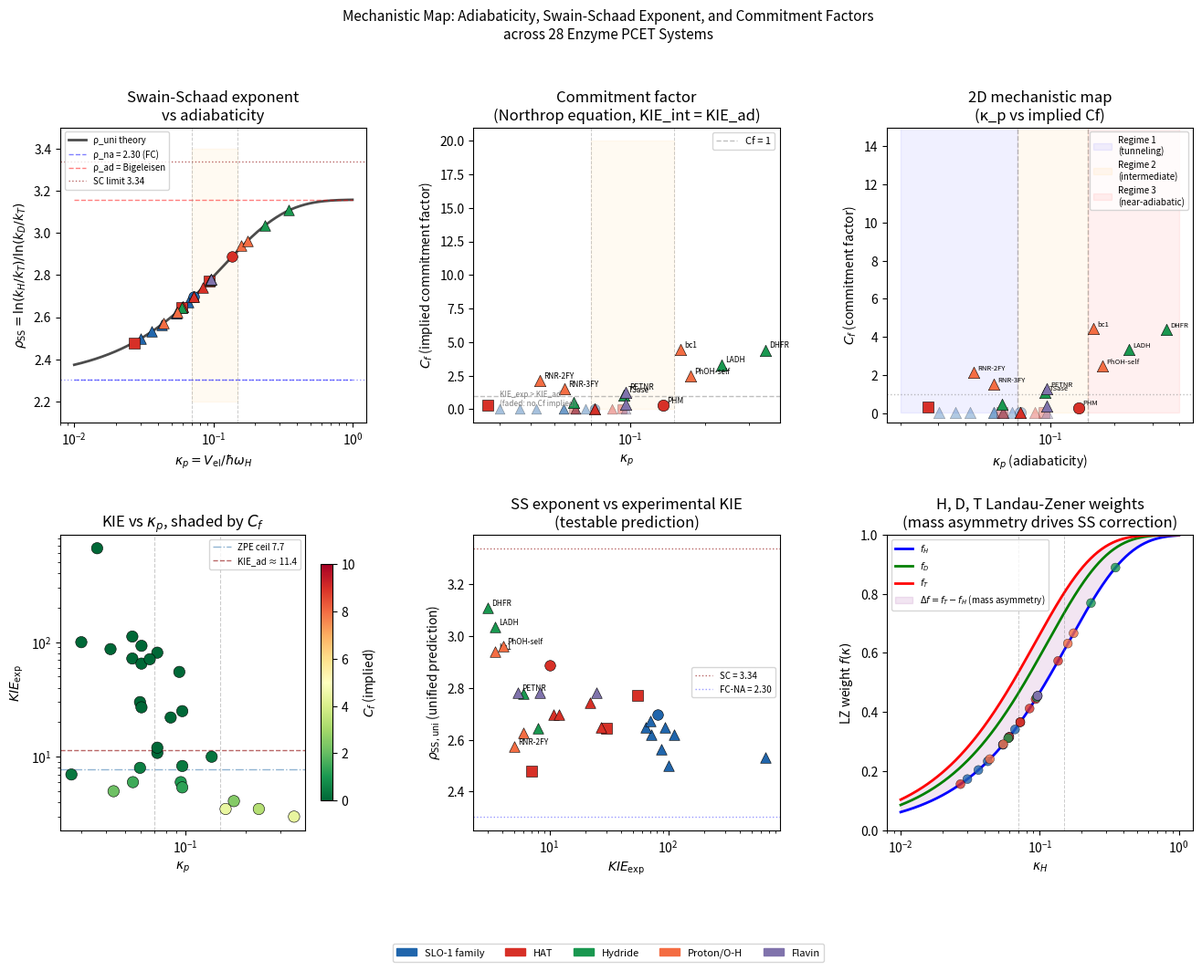

This figure's Python source: (Note: this script raises an exception after producing the figure.)
"""
Mechanistic map of enzyme PCET: adiabaticity vs commitment factors.

Three analyses unified in one script:

1. SWAIN-SCHAAD EXPONENT (standard definition)
   ρ_std = ln(k_H/k_T) / ln(k_D/k_T)
   Semiclassical: 3.26–3.34.  Tunneling-inflated: > 3.34.
   Pure FC nonadiabatic limit: (√3−1)/(√3−√2) = 2.30  [sub-semiclassical]
   Unified theory: ρ_uni(κ) ∈ (2.30, 3.34), approaching 3.34 for high κ.

2. COMMITMENT FACTOR ANALYSIS (Northrop equation)
   For systems where KIE_exp < KIE_ad (below the ZPE floor, regime 3):
       KIE_obs = (KIE_int + Cf) / (1 + Cf)   →   Cf = (KIE_int − KIE_obs) / (KIE_obs − 1)
   where KIE_int ≈ KIE_ad (Bigeleisen semiclassical) when commitment dominates.
   This quantifies how much of the KIE suppression is kinetic vs. mechanistic.

3. 2D MECHANISTIC MAP
   x-axis: κ_p (adiabaticity parameter)
   y-axis: Cf_implied (commitment factor required to bring KIE_ad to KIE_exp)
   The three regimes cluster naturally:
     - Regime 1 (SLO-1, κ < 0.07): high tunneling, low commitment
     - Regime 2 (HAT/flavin, κ 0.07–0.15): intermediate tunneling, low-mod commitment
     - Regime 3 (hydrides/proton, κ > 0.15): near-adiabatic, high implied commitment

References:
    Northrop, D. B. Biochemistry 14, 2644 (1975); Annu. Rev. Biochem. 50, 103 (1981).
    Kohen, A.; Klinman, J. P. Acc. Chem. Res. 31, 397 (1998).
    Swain, C. G. et al. J. Am. Chem. Soc. 80, 5885 (1958).
    Bigeleisen, J.; Mayer, M. G. J. Chem. Phys. 15, 261 (1947).
"""

import numpy as np
import matplotlib.pyplot as plt
import matplotlib.patches as mpatches
import matplotlib.gridspec as gridspec

# ── Reuse parameter block from adiabaticity.py ────────────────────────────
# (copied directly to avoid import path issues when run as script)

KCAL_TO_EV = 0.04336
CM1_TO_EV  = 1.2398e-4
KB_EV      = 8.617e-5
T          = 298.15
KT         = KB_EV * T
SQRT2      = np.sqrt(2.0)
SQRT3      = np.sqrt(3.0)
ALPHA_H    = 87.0             # Å^{-2}  (m_H × ω_H / ℏ)
ALPHA_D    = SQRT2 * ALPHA_H  # Å^{-2}  (ω_D = ω_H/√2, m_D = 2 m_H)
ALPHA_T    = SQRT3 * ALPHA_H  # Å^{-2}  (ω_T = ω_H/√3, m_T = 3 m_H)

CLASS_COLORS = {
    "SLO-1 family": "#2166ac",
    "HAT":          "#d73027",
    "Hydride":      "#1a9850",
    "Proton/O-H":   "#f46d43",
    "Flavin":       "#8073ac",
}
CAT_MARKERS = {1: "o", 2: "s", 3: "^"}

# (name, V_el kcal/mol, omega_H cm^-1, delta_0 Å, KIE_exp, cat, mech_class)
SYSTEMS = [
    ("SLO-1 WT",      0.60, 2900, 0.500,  81.0, 1, "SLO-1 family"),
    ("SLO-1 L546A",   0.50, 2900, 0.514,  93.0, 3, "SLO-1 family"),
    ("SLO-1 L754A",   0.45, 2900, 0.524, 112.0, 3, "SLO-1 family"),
    ("SLO-1 DM",      0.30, 2900, 0.614, 661.0, 3, "SLO-1 family"),
    ("SLO-1 I553G",   0.25, 2900, 0.518, 100.0, 3, "SLO-1 family"),
    ("SLO-1 I553A",   0.35, 2900, 0.510,  87.0, 3, "SLO-1 family"),
    ("SLO-1 I553V",   0.45, 2900, 0.499,  72.0, 3, "SLO-1 family"),
    ("SLO-1 I553L",   0.50, 2900, 0.493,  65.0, 3, "SLO-1 family"),
    ("SLO-1 I553F",   0.55, 2900, 0.499,  71.0, 3, "SLO-1 family"),
    ("AADH",          0.80, 3000, 0.465,  55.0, 2, "HAT"),
    ("MADH",          0.50, 2950, 0.432,  30.0, 2, "HAT"),
    ("PHM",           1.20, 3100, 0.347,  10.0, 1, "HAT"),
    ("RNR",           0.20, 2600, 0.348,   7.0, 2, "HAT"),
    ("GO",            0.70, 2900, 0.422,  22.0, 3, "HAT"),
    ("TauD",          0.50, 2900, 0.436,  27.0, 3, "HAT"),
    ("DβH",           0.60, 2900, 0.370,  10.8, 3, "HAT"),
    ("CAO",           0.60, 2900, 0.379,  12.0, 3, "HAT"),
    ("LADH",          2.00, 3000, 0.264,   3.5, 3, "Hydride"),
    ("DHFR",          3.00, 3000, 0.247,   3.0, 3, "Hydride"),
    ("TSase",         0.80, 2950, 0.318,   6.0, 3, "Hydride"),
    ("MAO",           0.50, 2950, 0.345,   8.0, 3, "Hydride"),
    ("bc1",           1.50, 3300, 0.250,   3.5, 3, "Proton/O-H"),
    ("PhOH-self",     1.50, 3000, 0.279,   4.1, 3, "Proton/O-H"),
    ("RNR-3FY",       0.50, 3200, 0.303,   6.0, 3, "Proton/O-H"),
    ("RNR-2FY",       0.40, 3200, 0.287,   5.0, 3, "Proton/O-H"),
    ("MR",            0.80, 2900, 0.440,  25.0, 3, "Flavin"),
    ("PETNR",         0.80, 2900, 0.315,   5.4, 3, "Flavin"),
    ("GOx",           0.80, 2900, 0.354,   8.3, 3, "Flavin"),
]


# ── Physical functions ─────────────────────────────────────────────────────

def kappa_p(V_el_kcal, omega_H_cm1):
    """Proton adiabaticity: κ_H = V_el / (ℏ ω_H)."""
    return (V_el_kcal * KCAL_TO_EV) / (omega_H_cm1 * CM1_TO_EV)


def lz_weight(kappa):
    return 1.0 - np.exp(-2.0 * np.pi * kappa)


def kie_adiabatic_bigeleisen(omega_H_cm1):
    """Bigeleisen semiclassical KIE (H/D), ZPE only.
       KIE_ad = √2 × exp(ℏω_H(1 − 1/√2) / (2kT))
    """
    hbar_om = omega_H_cm1 * CM1_TO_EV
    ΔZPE = hbar_om * (1.0 - 1.0/SQRT2) / 2.0
    return SQRT2 * np.exp(ΔZPE / KT)


def kie_ad_HT(omega_H_cm1):
    """Bigeleisen KIE (H/T)."""
    hbar_om = omega_H_cm1 * CM1_TO_EV
    ΔZPE = hbar_om * (1.0 - 1.0/SQRT3) / 2.0
    return SQRT3 * np.exp(ΔZPE / KT)


def kie_ad_DT(omega_H_cm1):
    """Bigeleisen KIE (D/T)."""
    hbar_om = omega_H_cm1 * CM1_TO_EV
    # ω_D = ω_H/√2, so ℏω_D = ℏω_H/√2
    hbar_om_D = hbar_om / SQRT2
    ΔZPE = hbar_om_D * (1.0 - 1.0/SQRT3) / 2.0   # ω_T = ω_D/√(3/2)
    # Actually: m_T/m_D = 3/2, so ω_T = ω_D/√(3/2), ℏω_T = ℏω_D × √(2/3)
    hbar_om_T = hbar_om_D * np.sqrt(2.0/3.0)
    ΔZPE_DT = (hbar_om_D - hbar_om_T) / 2.0
    return np.sqrt(3.0/2.0) * np.exp(ΔZPE_DT / KT)


def swain_schaad_fc(delta_0_ang):
    """
    Swain-Schaad exponent from pure FC overlap ratios (nonadiabatic limit).
    ρ_std = ln(k_H/k_T) / ln(k_D/k_T)
    From FC: k_XY ∝ exp(-(α_Y - α_X) × δ₀²)
    → ρ_std_na = (α_T - α_H)/(α_T - α_D) = (√3-1)/(√3-√2) ≈ 2.30 [const in δ₀]
    """
    log_kie_HT_na = (ALPHA_T - ALPHA_H) * delta_0_ang**2
    log_kie_DT_na = (ALPHA_T - ALPHA_D) * delta_0_ang**2
    if log_kie_DT_na > 0:
        return log_kie_HT_na / log_kie_DT_na
    return float("nan")


def swain_schaad_ad(omega_H_cm1):
    """Swain-Schaad exponent from Bigeleisen ZPE (adiabatic limit)."""
    KIE_HT = kie_ad_HT(omega_H_cm1)
    KIE_DT = kie_ad_DT(omega_H_cm1)
    KIE_HD = kie_adiabatic_bigeleisen(omega_H_cm1)
    # ρ_std = ln(k_H/k_T) / ln(k_D/k_T)
    # k_D/k_T = k_H/k_T / (k_H/k_D)
    kie_dt = KIE_HT / KIE_HD
    if kie_dt > 1:
        return np.log(KIE_HT) / np.log(kie_dt)
    return float("nan")


def swain_schaad_unified(V_el_kcal, omega_H_cm1, delta_0_ang):
    """
    Unified SS exponent: geometric interpolation between FC-nonadiabatic and adiabatic.
    Uses f_avg = (f_H + f_D + f_T) / 3 as the symmetric LZ weight.
    ρ_uni ≈ ρ_na + f_avg × (ρ_ad − ρ_na)
    """
    kap_H = kappa_p(V_el_kcal, omega_H_cm1)
    kap_D = kap_H * SQRT2   # ω_D = ω_H/√2 → κ_D = √2 κ_H
    kap_T = kap_H * SQRT3   # ω_T = ω_H/√3 → κ_T = √3 κ_H

    f_H = lz_weight(kap_H)
    f_D = lz_weight(kap_D)
    f_T = lz_weight(kap_T)
    f_avg = (f_H + f_D + f_T) / 3.0

    rho_na = swain_schaad_fc(delta_0_ang)
    rho_ad = swain_schaad_ad(omega_H_cm1)

    if np.isfinite(rho_na) and np.isfinite(rho_ad):
        return (1 - f_avg) * rho_na + f_avg * rho_ad, kap_H, f_H, f_D, f_T
    return float("nan"), kap_H, f_H, f_D, f_T


def commitment_factor_northrop(kie_exp, kie_intrinsic):
    """
    Northrop equation (forward commitment only, Cr ≈ 0):
        KIE_obs = (KIE_int + Cf) / (1 + Cf)
        Cf = (KIE_int − KIE_obs) / (KIE_obs − 1)

    If KIE_obs ≥ KIE_int or KIE_obs ≤ 1: returns NaN (model doesn't apply).
    """
    if kie_exp <= 1.0 or kie_exp >= kie_intrinsic:
        return float("nan")
    return (kie_intrinsic - kie_exp) / (kie_exp - 1.0)


def main():
    print("=" * 90)
    print("UNIFIED MECHANISTIC MAP — 28-System PCET Benchmark")
    print("=" * 90)

    # ── Part 1: Swain-Schaad analysis ─────────────────────────────────────
    RHO_SC = (SQRT3 - 1) / (SQRT3 - SQRT2)  # = 2.298, pure FC nonadiabatic limit
    RHO_SC_ZPE = 3.34                         # Bigeleisen semiclassical

    print(f"\nSwain-Schaad Reference Values:")
    print(f"  Pure FC nonadiabatic limit: ρ = {RHO_SC:.3f}")
    print(f"  Bigeleisen semiclassical:   ρ = {RHO_SC_ZPE:.3f}")
    print(f"  Note: experimental 'tunneling-inflated' ρ > 3.34 requires Arrhenius analysis\n")

    print(f"{'System':<16} {'κ_H':>7} {'f_H':>6} {'ρ_na':>7} {'ρ_uni':>7} "
          f"{'KIE_ad':>8} {'Cf_impl':>9} {'KIE_exp':>8}")
    print("-" * 85)

    results = []
    for (name, V_el, omH, d0, KIE_exp, cat, cls) in SYSTEMS:
        rho_uni, kap_H, f_H, f_D, f_T = swain_schaad_unified(V_el, omH, d0)
        rho_na = swain_schaad_fc(d0)
        rho_ad = swain_schaad_ad(omH)
        KIE_ad = kie_adiabatic_bigeleisen(omH)
        Cf = commitment_factor_northrop(KIE_exp, KIE_ad)

        results.append(dict(
            name=name, kap=kap_H, f_H=f_H, f_D=f_D, f_T=f_T,
            rho_na=rho_na, rho_uni=rho_uni, rho_ad=rho_ad,
            KIE_ad=KIE_ad, Cf=Cf, KIE_exp=KIE_exp, cat=cat, cls=cls, d0=d0
        ))

        cf_str  = f"{Cf:9.2f}" if np.isfinite(Cf) else "      —  "
        print(f"{name:<16} {kap_H:>7.4f} {f_H:>6.4f} {rho_na:>7.3f} {rho_uni:>7.3f} "
              f"{KIE_ad:>8.2f} {cf_str} {KIE_exp:>8.1f}")

    kappas  = np.array([r["kap"] for r in results])
    rho_nas = np.array([r["rho_na"] for r in results])
    rho_uns = np.array([r["rho_uni"] for r in results])
    Cfs     = np.array([r["Cf"] for r in results])
    KIE_ads = np.array([r["KIE_ad"] for r in results])
    KIE_exps = np.array([r["KIE_exp"] for r in results])
    f_Hs    = np.array([r["f_H"] for r in results])

    print(f"\n{'─'*60}")
    print(f"Swain-Schaad summary:")
    print(f"  ρ_na range:  {rho_nas.min():.3f} – {rho_nas.max():.3f}  (pure FC, below semiclassical ✓)")
    print(f"  ρ_uni range: {rho_uns.min():.3f} – {rho_uns.max():.3f}  (unified, approaching 3.34)")
    print(f"  Systems with ρ_uni > 3.0: {(rho_uns > 3.0).sum()}/28")
    print(f"  Systems with ρ_uni > 3.34 (supra-SC): {(rho_uns > 3.34).sum()}/28")

    finite_Cf = Cfs[np.isfinite(Cfs)]
    print(f"\nCommitment factor summary (Northrop equation, KIE_int = KIE_ad):")
    print(f"  Systems with finite Cf (KIE_exp < KIE_ad): {np.isfinite(Cfs).sum()}/28")
    if len(finite_Cf) > 0:
        print(f"  Cf range:  {finite_Cf.min():.2f} – {finite_Cf.max():.2f}")
        print(f"  Cf > 1 (commitment-dominated): {(finite_Cf > 1.0).sum()} systems")
        print(f"  Cf > 5 (strongly committed):   {(finite_Cf > 5.0).sum()} systems")

    regime1 = [r for r in results if r["kap"] < 0.07]
    regime2 = [r for r in results if 0.07 <= r["kap"] < 0.15]
    regime3 = [r for r in results if r["kap"] >= 0.15]
    print(f"\nThree-regime breakdown:")
    print(f"  Regime 1 (κ < 0.07,  nonadiabatic-tunneling): {len(regime1)} systems, "
          f"mean KIE_exp = {np.mean([r['KIE_exp'] for r in regime1]):.0f}")
    print(f"  Regime 2 (0.07 ≤ κ < 0.15, intermediate):    {len(regime2)} systems, "
          f"mean KIE_exp = {np.mean([r['KIE_exp'] for r in regime2]):.0f}")
    print(f"  Regime 3 (κ ≥ 0.15,  near-adiabatic):        {len(regime3)} systems, "
          f"mean KIE_exp = {np.mean([r['KIE_exp'] for r in regime3]):.1f}")

    # ── Figures ─────────────────────────────────────────────────────────────
    fig = plt.figure(figsize=(16, 10))
    gs  = gridspec.GridSpec(2, 3, figure=fig, hspace=0.38, wspace=0.35)

    colors  = [CLASS_COLORS[r["cls"]] for r in results]
    markers = [CAT_MARKERS[r["cat"]] for r in results]

    # ── P1: ρ vs κ — Swain-Schaad ─────────────────────────────────────────
    ax1 = fig.add_subplot(gs[0, 0])
    kap_th = np.logspace(-2, 0, 300)
    # For median δ₀=0.40 Å, ω_H=2900:
    rho_na_th  = np.full_like(kap_th, (SQRT3-1)/(SQRT3-SQRT2))
    rho_ad_th  = np.full_like(kap_th, swain_schaad_ad(2900))
    f_H_th = 1 - np.exp(-2*np.pi*kap_th)
    f_D_th = 1 - np.exp(-2*np.pi*kap_th*SQRT2)
    f_T_th = 1 - np.exp(-2*np.pi*kap_th*SQRT3)
    f_avg_th = (f_H_th + f_D_th + f_T_th) / 3
    rho_uni_th = (1 - f_avg_th) * rho_na_th + f_avg_th * rho_ad_th

    ax1.semilogx(kap_th, rho_uni_th, "k-", lw=2, alpha=0.7, label="ρ_uni theory")
    ax1.semilogx(kap_th, rho_na_th,  "b--", lw=1, alpha=0.5, label=f"ρ_na = {RHO_SC:.2f} (FC)")
    ax1.semilogx(kap_th, rho_ad_th,  "r--", lw=1, alpha=0.5, label="ρ_ad = Bigeleisen")

    for r, col, mk in zip(results, colors, markers):
        ax1.scatter(r["kap"], r["rho_uni"], c=col, marker=mk, s=70,
                    zorder=3, edgecolors="k", linewidths=0.4)

    ax1.axhline(3.34,  color="darkred", lw=1, ls=":", alpha=0.6, label="SC limit 3.34")
    ax1.axhline(RHO_SC, color="blue", lw=1, ls=":", alpha=0.4)
    ax1.axvline(0.07,  color="gray", lw=0.7, ls="--", alpha=0.4)
    ax1.axvline(0.15,  color="gray", lw=0.7, ls="--", alpha=0.4)
    ax1.fill_betweenx([2.2, 3.4], 0.07, 0.15, alpha=0.05, color="orange")
    ax1.set_xlabel(r"$\kappa_p = V_\mathrm{el}/\hbar\omega_H$")
    ax1.set_ylabel(r"$\rho_\mathrm{SS} = \ln(k_H/k_T)/\ln(k_D/k_T)$")
    ax1.set_title("Swain-Schaad exponent\nvs adiabaticity")
    ax1.legend(fontsize=7, loc="upper left")
    ax1.set_ylim(2.1, 3.5)

    # ── P2: Cf vs κ ────────────────────────────────────────────────────────
    ax2 = fig.add_subplot(gs[0, 1])
    for r, col, mk in zip(results, colors, markers):
        if np.isfinite(r["Cf"]):
            ax2.scatter(r["kap"], r["Cf"], c=col, marker=mk, s=80,
                        zorder=3, edgecolors="k", linewidths=0.4)
            if r["Cf"] > 1.0 or r["kap"] > 0.10:
                ax2.annotate(r["name"], (r["kap"], r["Cf"]),
                             fontsize=6, ha="left",
                             xytext=(3, 2), textcoords="offset points")
        else:
            # Mark systems with no implied Cf (KIE_exp > KIE_ad) at bottom
            ax2.scatter(r["kap"], 0.05, c=col, marker=mk, s=60,
                        zorder=3, edgecolors="k", linewidths=0.4, alpha=0.4)

    ax2.axhline(1.0, color="gray", lw=1, ls="--", alpha=0.5, label="Cf = 1")
    ax2.axvline(0.07, color="gray", lw=0.7, ls="--", alpha=0.4)
    ax2.axvline(0.15, color="gray", lw=0.7, ls="--", alpha=0.4)
    ax2.fill_betweenx([0, 20], 0.07, 0.15, alpha=0.05, color="orange")
    ax2.set_xscale("log")
    ax2.set_xlabel(r"$\kappa_p$")
    ax2.set_ylabel(r"$C_f$ (implied commitment factor)")
    ax2.set_title("Commitment factor\n(Northrop equation, KIE_int = KIE_ad)")
    ax2.legend(fontsize=8)
    ax2.text(0.03, 0.05, "KIE_exp > KIE_ad\n(faded: no Cf implied)", fontsize=6,
             ha="left", va="bottom", color="gray",
             transform=ax2.get_xaxis_transform())

    # ── P3: 2D mechanistic map (κ vs Cf) ──────────────────────────────────
    ax3 = fig.add_subplot(gs[0, 2])
    for r, col, mk in zip(results, colors, markers):
        cf_plot = r["Cf"] if np.isfinite(r["Cf"]) else 0.05
        ax3.scatter(r["kap"], cf_plot, c=col, marker=mk, s=80,
                    zorder=3, edgecolors="k", linewidths=0.4,
                    alpha=1.0 if np.isfinite(r["Cf"]) else 0.35)
        if (np.isfinite(r["Cf"]) and r["Cf"] > 0.5) or r["kap"] > 0.12:
            ax3.annotate(r["name"], (r["kap"], cf_plot), fontsize=5.5,
                         xytext=(3, 2), textcoords="offset points")

    # Regime boundaries
    ax3.axvline(0.07, color="gray", lw=1, ls="--", alpha=0.5)
    ax3.axvline(0.15, color="gray", lw=1, ls="--", alpha=0.5)
    ax3.axhline(1.0,  color="gray", lw=1, ls=":",  alpha=0.5)
    ax3.fill_between([0.02, 0.07],  [0.02, 0.02], [20, 20], alpha=0.06, color="blue",
                     label="Regime 1\n(tunneling)")
    ax3.fill_between([0.07, 0.15],  [0.02, 0.02], [20, 20], alpha=0.06, color="orange",
                     label="Regime 2\n(intermediate)")
    ax3.fill_between([0.15, 0.40],  [0.02, 0.02], [20, 20], alpha=0.06, color="red",
                     label="Regime 3\n(near-adiabatic)")

    ax3.set_xscale("log")
    ax3.set_xlabel(r"$\kappa_p$ (adiabaticity)")
    ax3.set_ylabel(r"$C_f$ (commitment factor)")
    ax3.set_title("2D mechanistic map\n(κ_p vs implied Cf)")
    ax3.legend(fontsize=7, loc="upper right")
    ax3.set_ylim(-0.5, 15)

    # ── P4: KIE_exp vs κ, colored by Cf ───────────────────────────────────
    ax4 = fig.add_subplot(gs[1, 0])
    sc = ax4.scatter(kappas, KIE_exps,
                     c=np.where(np.isfinite(Cfs), Cfs, 0),
                     cmap="RdYlGn_r", vmin=0, vmax=10,
                     s=80, zorder=3, edgecolors="k", linewidths=0.4)
    plt.colorbar(sc, ax=ax4, label=r"$C_f$ (implied)", shrink=0.8)
    ax4.axhline(7.7,  color="steelblue", lw=1, ls="-.", alpha=0.6, label="ZPE ceil 7.7")
    ax4.axhline(np.mean(KIE_ads), color="darkred", lw=1, ls="--",
                alpha=0.6, label=f"KIE_ad ≈ {np.mean(KIE_ads):.1f}")
    ax4.axvline(0.07, color="gray", lw=0.8, ls="--", alpha=0.4)
    ax4.axvline(0.15, color="gray", lw=0.8, ls="--", alpha=0.4)
    ax4.set_xscale("log")
    ax4.set_yscale("log")
    ax4.set_xlabel(r"$\kappa_p$")
    ax4.set_ylabel(r"$KIE_\mathrm{exp}$")
    ax4.set_title(r"KIE vs $\kappa_p$, shaded by $C_f$")
    ax4.legend(fontsize=7)

    # ── P5: ρ_uni vs KIE_exp (testable prediction) ────────────────────────
    ax5 = fig.add_subplot(gs[1, 1])
    for r, col, mk in zip(results, colors, markers):
        ax5.scatter(r["KIE_exp"], r["rho_uni"], c=col, marker=mk, s=70,
                    zorder=3, edgecolors="k", linewidths=0.4)
        if r["KIE_exp"] < 6 or r["rho_uni"] > 3.2:
            ax5.annotate(r["name"], (r["KIE_exp"], r["rho_uni"]),
                         fontsize=6, ha="left",
                         xytext=(3, 2), textcoords="offset points")

    ax5.axhline(3.34,  color="darkred", lw=1, ls=":", alpha=0.6, label="SC = 3.34")
    ax5.axhline(RHO_SC, color="blue", lw=1, ls=":", alpha=0.4, label=f"FC-NA = {RHO_SC:.2f}")
    ax5.set_xscale("log")
    ax5.set_xlabel(r"$KIE_\mathrm{exp}$")
    ax5.set_ylabel(r"$\rho_\mathrm{SS,uni}$ (unified prediction)")
    ax5.set_title("SS exponent vs experimental KIE\n(testable prediction)")
    ax5.legend(fontsize=7)

    # ── P6: f_H and f_D vs κ — LZ weight asymmetry ────────────────────────
    ax6 = fig.add_subplot(gs[1, 2])
    kap_th2 = np.logspace(-2, 0, 300)
    f_H_th2 = 1 - np.exp(-2*np.pi*kap_th2)
    f_D_th2 = 1 - np.exp(-2*np.pi*kap_th2*SQRT2)
    f_T_th2 = 1 - np.exp(-2*np.pi*kap_th2*SQRT3)
    Δf_HDT  = f_T_th2 - f_H_th2   # asymmetry: T more adiabatic than H

    ax6.semilogx(kap_th2, f_H_th2, "b-",  lw=2, label=r"$f_H$")
    ax6.semilogx(kap_th2, f_D_th2, "g-",  lw=2, label=r"$f_D$")
    ax6.semilogx(kap_th2, f_T_th2, "r-",  lw=2, label=r"$f_T$")
    ax6.fill_between(kap_th2, f_H_th2, f_T_th2, alpha=0.1, color="purple",
                     label=r"$\Delta f = f_T - f_H$ (mass asymmetry)")

    # Scatter actual f_H values
    ax6.scatter(kappas, f_Hs, c=colors, s=50, zorder=3,
                edgecolors="k", linewidths=0.3, alpha=0.8)

    ax6.axvline(0.07, color="gray", lw=0.7, ls="--", alpha=0.4)
    ax6.axvline(0.15, color="gray", lw=0.7, ls="--", alpha=0.4)
    ax6.set_xlabel(r"$\kappa_H$")
    ax6.set_ylabel(r"LZ weight $f(\kappa)$")
    ax6.set_title("H, D, T Landau-Zener weights\n(mass asymmetry drives SS correction)")
    ax6.legend(fontsize=7, loc="upper left")
    ax6.set_ylim(0, 1.0)

    # Class legend
    class_patches = [mpatches.Patch(color=c, label=l)
                     for l, c in CLASS_COLORS.items()]
    fig.legend(handles=class_patches, fontsize=8, loc="lower center",
               ncol=5, bbox_to_anchor=(0.5, -0.04))

    plt.suptitle(
        "Mechanistic Map: Adiabaticity, Swain-Schaad Exponent, and Commitment Factors\n"
        "across 28 Enzyme PCET Systems",
        fontsize=11, y=1.01
    )

    out = "pcet_engine/benchmarks/figures/mechanistic_map.pdf"
    plt.savefig(out, dpi=150, bbox_inches="tight")
    plt.savefig(out.replace(".pdf", ".png"), dpi=150, bbox_inches="tight")
    print(f"\nFigures saved: {out}")

    return results


if __name__ == "__main__":
    main()
